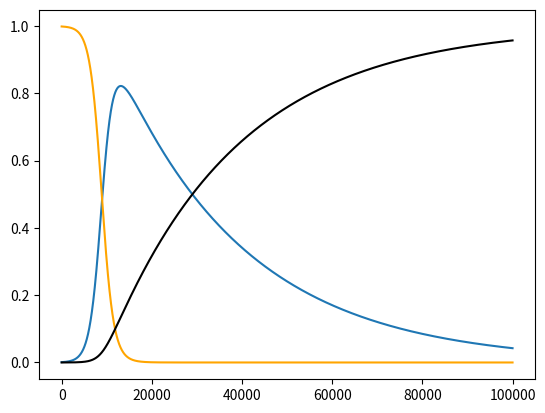

This chart was generated by the following Python code:
import matplotlib.pyplot as plt
import numpy as np

nday = 100000
dt = 1 / 60
beta = 1.7 * (1 / 35)
gamma = 1 / (8 / dt)

S = np.zeros(nday)
I = np.zeros(nday)
R = np.zeros(nday)

t = np.arange(nday)

I[0] = 0.001
S[0] = 1 - I[0]


for i in range(nday - 1):
    S[i+1] = S[i] - beta * (S[i] * I[i]) * dt
    I[i+1] = I[i] + beta * (S[i] * I[i]) * dt - gamma * I[i] * dt
    R[i+1] = R[i] + gamma * I[i] * dt


plt.plot(t, I)
plt.plot(t, S, color='orange')
plt.plot(t, R, color='black')

plt.show()
print(max(I))


